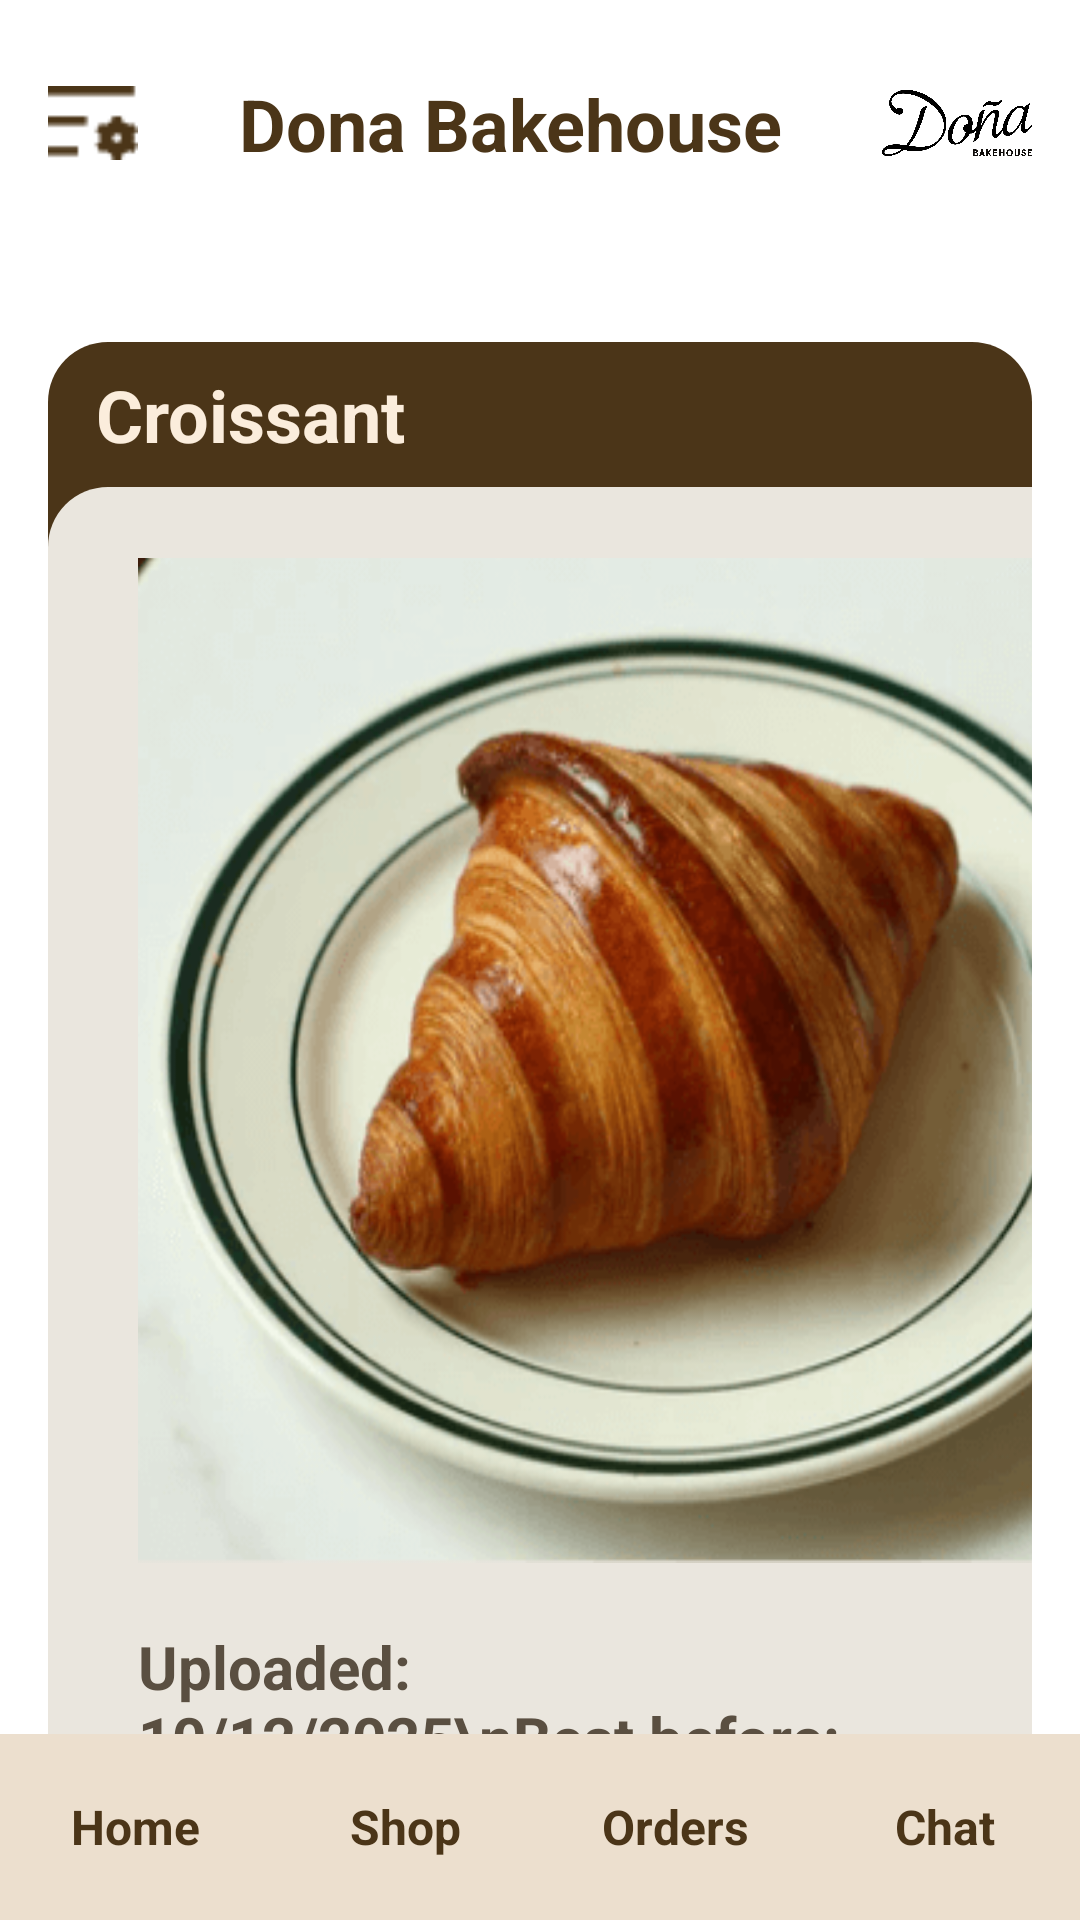

Reconstruct the res/layout file that produces this screen, plus the resources it refers to.
<!-- AndroidManifest.xml: application theme Theme.Try -->
<!-- res/layout/redeem_customer.xml -->
<?xml version="1.0" encoding="utf-8"?>
<androidx.constraintlayout.widget.ConstraintLayout xmlns:android="http://schemas.android.com/apk/res/android"
    xmlns:app="http://schemas.android.com/apk/res-auto"
    xmlns:tools="http://schemas.android.com/tools"
    android:layout_width="match_parent"
    android:layout_height="match_parent"
    android:background="#FFFFFF">

    
    <androidx.constraintlayout.widget.ConstraintLayout
        android:id="@+id/topBar"
        android:layout_width="0dp"
        android:layout_height="wrap_content"
        android:background="#FFFFFF"
        android:padding="16dp"
        app:layout_constraintEnd_toEndOf="parent"
        app:layout_constraintStart_toStartOf="parent"
        app:layout_constraintTop_toTopOf="parent">

        <ImageView
            android:id="@+id/menuIcon"
            android:layout_width="30dp"
            android:layout_height="30dp"
            android:contentDescription="Menu"
            android:src="@drawable/more_button"
            app:layout_constraintBottom_toBottomOf="parent"
            app:layout_constraintStart_toStartOf="parent"
            app:layout_constraintTop_toTopOf="parent" />

        <TextView
            android:id="@+id/tvShopName"
            android:layout_width="0dp"
            android:layout_height="wrap_content"
            android:gravity="center"
            android:text="Dona Bakehouse"
            android:textColor="#4B3518"
            android:textSize="24sp"
            android:textStyle="bold"
            app:layout_constraintBottom_toBottomOf="parent"
            app:layout_constraintEnd_toStartOf="@+id/imgPlaceholder"
            app:layout_constraintStart_toEndOf="@+id/menuIcon"
            app:layout_constraintTop_toTopOf="parent" />

        <ImageView
            android:id="@+id/imgPlaceholder"
            android:layout_width="50dp"
            android:layout_height="50dp"
            android:contentDescription="Menu"
            android:src="@drawable/dona_bakery"
            app:layout_constraintBottom_toBottomOf="parent"
            app:layout_constraintEnd_toEndOf="parent"
            app:layout_constraintTop_toTopOf="parent" />

    </androidx.constraintlayout.widget.ConstraintLayout>

    
    <androidx.core.widget.NestedScrollView
        android:id="@+id/scrollView"
        android:layout_width="0dp"
        android:layout_height="0dp"
        app:layout_constraintBottom_toTopOf="@+id/bottomNav"
        app:layout_constraintEnd_toEndOf="parent"
        app:layout_constraintStart_toStartOf="parent"
        app:layout_constraintTop_toBottomOf="@id/topBar">

        <androidx.constraintlayout.widget.ConstraintLayout
            android:layout_width="match_parent"
            android:layout_height="wrap_content"
            android:padding="16dp">

            
            <androidx.constraintlayout.widget.ConstraintLayout
                android:id="@+id/card_croissant3"
                android:layout_width="0dp"
                android:layout_height="wrap_content"
                android:layout_marginTop="16dp"
                app:layout_constraintEnd_toEndOf="parent"
                app:layout_constraintStart_toStartOf="parent"
                app:layout_constraintTop_toTopOf="parent">


                <View
                    android:id="@+id/bgBottom53"
                    android:layout_width="0dp"
                    android:layout_height="0dp"
                    android:background="@drawable/bg_brown_rounded"
                    app:layout_constraintBottom_toBottomOf="parent"
                    app:layout_constraintEnd_toEndOf="parent"
                    app:layout_constraintStart_toStartOf="parent"
                    app:layout_constraintTop_toTopOf="parent" />
                <TextView
                    android:id="@+id/tvTitle53"
                    android:layout_width="wrap_content"
                    android:layout_height="wrap_content"
                    android:layout_marginStart="16dp"
                    android:layout_marginTop="8dp"
                    android:text="Croissant"
                    android:textColor="#FBEDDC"
                    android:textSize="24sp"
                    android:textStyle="bold"
                    app:layout_constraintStart_toStartOf="parent"
                    app:layout_constraintTop_toTopOf="parent" />

                <View
                    android:id="@+id/bgTop53"
                    android:layout_width="417dp"
                    android:layout_height="688dp"
                    android:layout_marginTop="8dp"
                    android:background="@drawable/bg_cream_rounded"
                    app:layout_constraintBottom_toBottomOf="parent"
                    app:layout_constraintEnd_toEndOf="parent"
                    app:layout_constraintHorizontal_bias="0.0"
                    app:layout_constraintStart_toStartOf="parent"
                    app:layout_constraintTop_toBottomOf="@id/tvTitle53"
                    app:layout_constraintVertical_bias="0.0" />

                <ImageView
                    android:id="@+id/imgProduct53"
                    android:layout_width="357dp"
                    android:layout_height="335dp"
                    android:layout_marginStart="30dp"
                    android:layout_marginTop="72dp"
                    android:background="@drawable/croissant"
                    android:contentDescription="Croissant"
                    android:scaleType="centerCrop"
                    app:layout_constraintStart_toStartOf="@+id/bgBottom53"
                    app:layout_constraintTop_toTopOf="@+id/bgBottom53" />

                <TextView
                    android:id="@+id/tvDetails53"
                    android:layout_width="236dp"
                    android:layout_height="100dp"
                    android:layout_marginStart="30dp"
                    android:layout_marginTop="428dp"
                    android:text="Uploaded: 10/12/2025\nBest before: 22/12/2025\nRM10.00 RM6.00\n40% OFF!"
                    android:textColor="#5A4F41"
                    android:textSize="20sp"
                    android:textStyle="bold"
                    app:layout_constraintStart_toStartOf="@+id/bgBottom53"
                    app:layout_constraintTop_toTopOf="@+id/bgBottom53" />

                <TextView
                    android:id="@+id/textView"
                    android:layout_width="wrap_content"
                    android:layout_height="wrap_content"
                    android:layout_marginStart="98dp"
                    android:layout_marginTop="523dp"
                    android:text="One- time voucher code:\nXNA1921JAK  "
                    android:textAlignment="center"
                    android:textColor="#5A4F41"
                    android:textSize="20sp"
                    android:textStyle="bold"
                    app:layout_constraintStart_toStartOf="@+id/bgTop53"
                    app:layout_constraintTop_toTopOf="@+id/bgTop53" />

            </androidx.constraintlayout.widget.ConstraintLayout>
        </androidx.constraintlayout.widget.ConstraintLayout>
    </androidx.core.widget.NestedScrollView>


    
    <androidx.constraintlayout.widget.ConstraintLayout
        android:id="@+id/bottomNav"
        android:layout_width="0dp"
        android:layout_height="62dp"
        android:background="#ECDFCE"
        app:layout_constraintBottom_toBottomOf="parent"
        app:layout_constraintEnd_toEndOf="parent"
        app:layout_constraintStart_toStartOf="parent" >

        <LinearLayout
            android:layout_width="match_parent"
            android:layout_height="match_parent"
            android:orientation="horizontal"
            android:background="#ECDFCE">

            
            <TextView
                android:id="@+id/tvHomeCustomer"
                android:layout_width="0dp"
                android:layout_height="wrap_content"
                android:layout_gravity="center_vertical"
                android:layout_weight="1"
                android:gravity="center"
                android:text="Home"
                android:textColor="#4B3518"
                android:textSize="16sp"
                android:textStyle="bold" />

            <TextView
                android:id="@+id/tvShopCustomer"
                android:layout_width="0dp"
                android:layout_height="wrap_content"
                android:layout_weight="1"
                android:gravity="center"
                android:layout_gravity="center_vertical"
                android:text="Shop"
                android:textColor="#4B3518"
                android:textSize="16sp"
                android:textStyle="bold" />

            <TextView
                android:id="@+id/tvOrderCustomer"
                android:layout_width="0dp"
                android:layout_height="wrap_content"
                android:layout_weight="1"
                android:gravity="center"
                android:layout_gravity="center_vertical"
                android:text="Orders"
                android:textColor="#4B3518"
                android:textSize="16sp"
                android:textStyle="bold" />

            <TextView
                android:id="@+id/tvChatCustomer"
                android:layout_width="0dp"
                android:layout_height="wrap_content"
                android:layout_weight="1"
                android:gravity="center"
                android:layout_gravity="center_vertical"
                android:text="Chat"
                android:textColor="#4B3518"
                android:textSize="16sp"
                android:textStyle="bold" />

        </LinearLayout>


    </androidx.constraintlayout.widget.ConstraintLayout>

</androidx.constraintlayout.widget.ConstraintLayout>
<!-- resources referenced by this layout -->
<resources>
  <!-- drawable bg_brown_rounded (drawable) -->
  <?xml version="1.0" encoding="utf-8"?>
  <selector xmlns:android="http://schemas.android.com/apk/res/android">
      <item>
          <shape xmlns:android="http://schemas.android.com/apk/res/android"
              android:shape="rectangle">
              <solid android:color="#4B3518"/>
              <corners android:radius="20dp"/>
          </shape>
      </item>
  
  
  </selector>
  <!-- drawable bg_cream_rounded (drawable) -->
  <?xml version="1.0" encoding="utf-8"?>
  <selector xmlns:android="http://schemas.android.com/apk/res/android">
      <item>
          <shape xmlns:android="http://schemas.android.com/apk/res/android"
              android:shape="rectangle">
              <solid android:color="#EAE6DE"/>
              <corners android:radius="20dp"/>
          </shape>
      </item>
  </selector>
  <!-- drawable croissant: png bitmap (drawable, 58355 bytes) -->
  <!-- drawable dona_bakery: png bitmap (drawable, 29123 bytes) -->
  <!-- drawable more_button: png bitmap (drawable, 494 bytes) -->
</resources>
